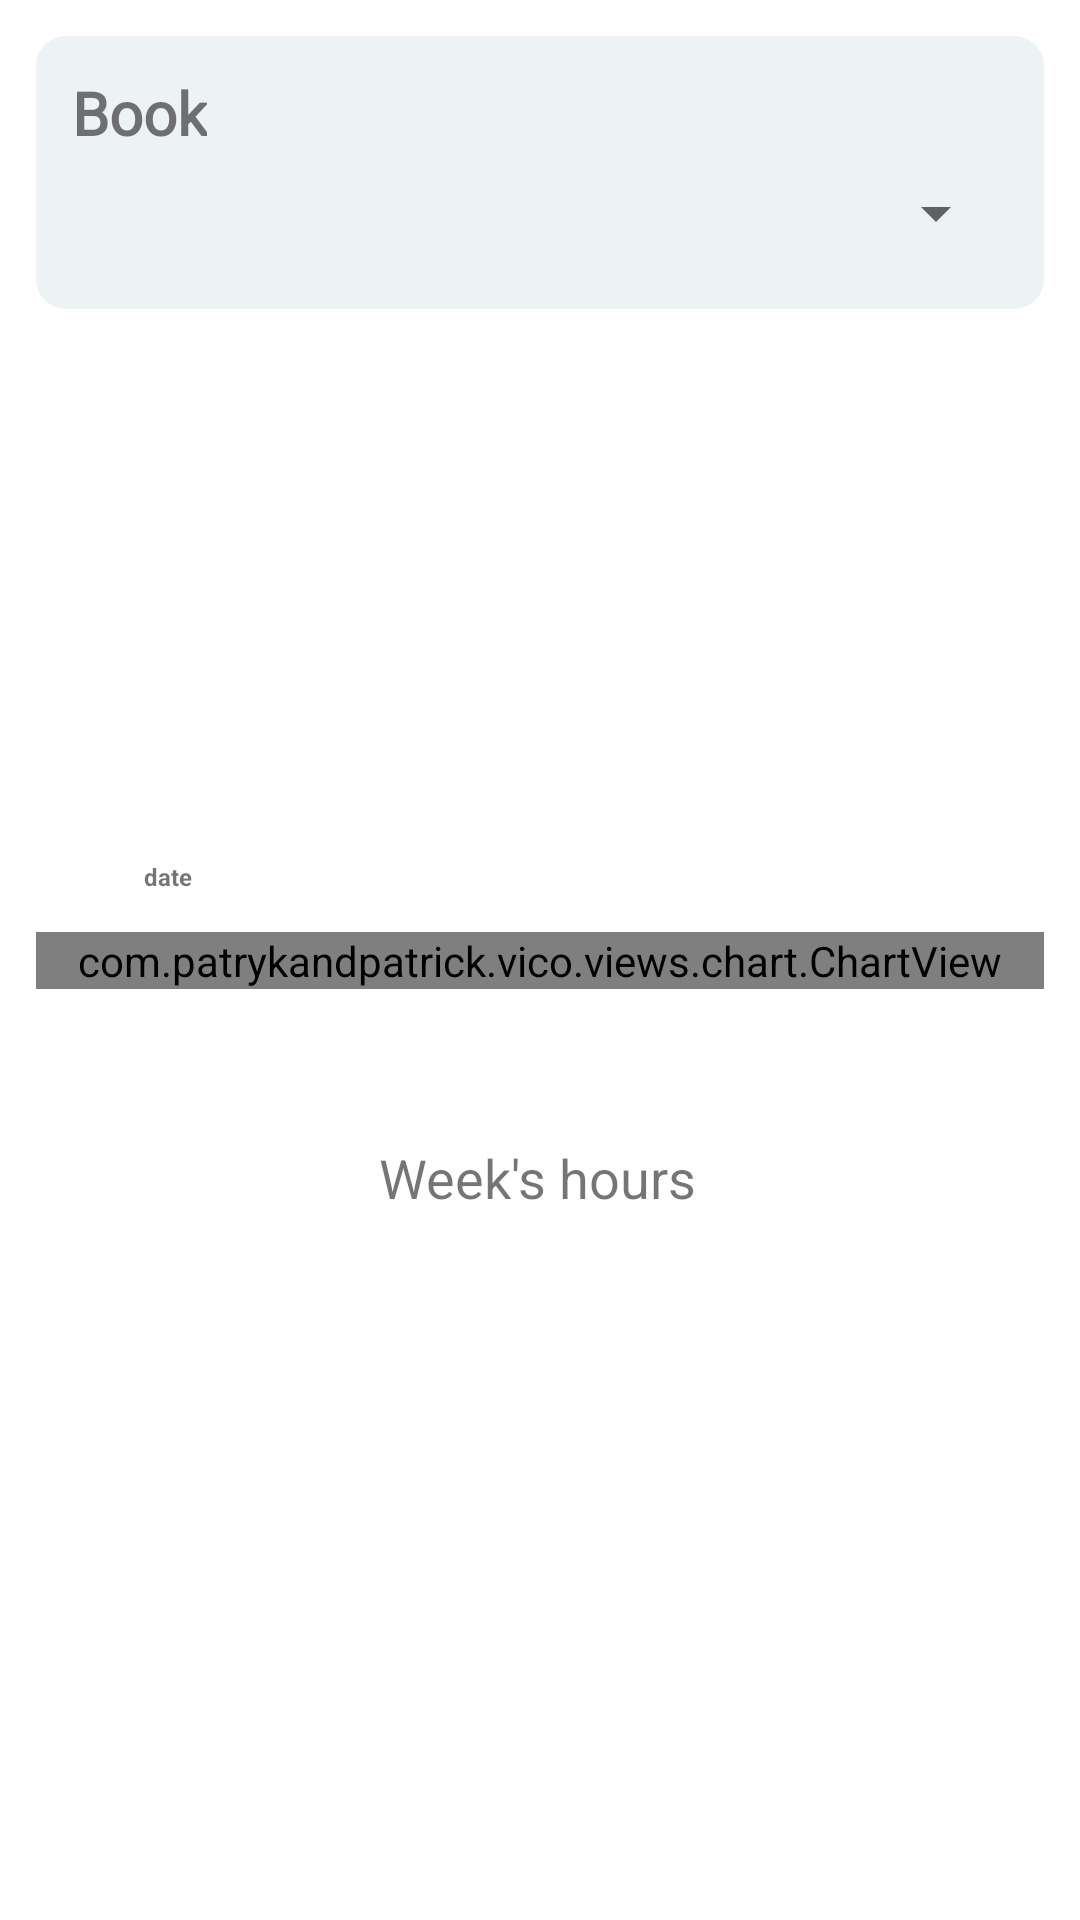

This screen was rendered from an Android layout file. Write that file and the resources it references.
<!-- AndroidManifest.xml: application theme Theme.MyBookCollection -->
<!-- res/layout/fragment_my_stats.xml -->
<?xml version="1.0" encoding="utf-8"?>
<androidx.constraintlayout.widget.ConstraintLayout xmlns:android="http://schemas.android.com/apk/res/android"
    xmlns:app="http://schemas.android.com/apk/res-auto"
    xmlns:tools="http://schemas.android.com/tools"
    android:layout_width="match_parent"
    android:layout_height="match_parent"
    tools:context=".ui.myStats.MyStatsFragment">

    <LinearLayout
        android:id="@+id/ll_selected_book"
        android:layout_width="match_parent"
        android:layout_height="wrap_content"
        android:padding="12dp"
        android:layout_marginTop="12dp"
        android:layout_marginLeft="12dp"
        android:layout_marginRight="12dp"
        android:orientation="vertical"
        android:background="@drawable/add_record_section_bg"
        app:layout_constraintTop_toTopOf="parent"
        app:layout_constraintLeft_toLeftOf="parent"
        app:layout_constraintRight_toRightOf="parent">

        <TextView
            android:id="@+id/tv_selected_book"
            android:layout_width="wrap_content"
            android:layout_height="wrap_content"
            android:text="Book"
            android:fontFamily="@font/qaz"
            android:textSize="20dp"
            android:textStyle="bold"/>

        <Spinner
            android:id="@+id/sp_selected_book"
            android:layout_marginTop="8dp"
            android:layout_width="match_parent"
            android:layout_height="wrap_content"
            android:layout_marginBottom="8dp"
            android:fontFamily="@font/qaz"/>
    </LinearLayout>

    <ImageView
        android:id="@+id/imv_select_date"
        android:layout_width="24dp"
        android:layout_height="24dp"
        android:src="@drawable/ic_calendar"
        app:layout_constraintLeft_toLeftOf="@id/chart"
        app:layout_constraintBottom_toTopOf="@id/chart"
        android:layout_marginBottom="8dp"
        android:layout_marginLeft="8dp"/>

    <TextView
        android:id="@+id/tv_selected_date"
        android:layout_width="wrap_content"
        android:layout_height="wrap_content"
        android:text="date"
        android:textSize="8dp"
        android:textStyle="bold"
        android:layout_marginLeft="4dp"
        app:layout_constraintBottom_toBottomOf="@id/imv_select_date"
        app:layout_constraintHorizontal_bias="0.157"
        app:layout_constraintLeft_toRightOf="@id/imv_select_date"
        app:layout_constraintTop_toTopOf="@id/imv_select_date"
        app:layout_constraintVertical_bias="0.62" />

    <TextView
        android:id="@+id/tv_chart_label"
        android:layout_width="wrap_content"
        android:layout_height="wrap_content"
        android:layout_marginBottom="20dp"
        android:text="Week's hours"
        android:textSize="18dp"
        app:layout_constraintBottom_toBottomOf="parent"
        app:layout_constraintHorizontal_bias="0.497"
        app:layout_constraintLeft_toLeftOf="parent"
        app:layout_constraintRight_toRightOf="parent"
        app:layout_constraintTop_toBottomOf="@id/chart"
        app:layout_constraintVertical_bias="0.19" />

    <com.patrykandpatrick.vico.views.chart.ChartView
        android:id="@+id/chart"
        android:layout_width="0dp"
        android:layout_height="wrap_content"
        android:layout_marginLeft="12dp"
        android:layout_marginRight="12dp"
        app:chart="column"
        app:showBottomAxis="true"
        app:showStartAxis="true"
        app:layout_constraintBottom_toBottomOf="parent"
        app:layout_constraintEnd_toEndOf="parent"
        app:layout_constraintStart_toStartOf="parent"
        app:layout_constraintTop_toTopOf="parent"/>

</androidx.constraintlayout.widget.ConstraintLayout>
<!-- resources referenced by this layout -->
<resources>
  <!-- drawable add_record_section_bg (drawable) -->
  <?xml version="1.0" encoding="UTF-8"?>
  <shape xmlns:android="http://schemas.android.com/apk/res/android">
      <solid android:color="@color/anti_flash_white"/>
      <corners android:radius="10dp"/>
      <padding android:left="0dp" android:top="0dp" android:right="0dp" android:bottom="0dp" />
  </shape>
  <style name="Theme.MyBookCollection" parent="Theme.MaterialComponents.DayNight.DarkActionBar">
          
          <item name="colorPrimary">@color/gunmetal</item>
          <item name="colorPrimaryVariant">@color/independence</item>
          <item name="colorOnPrimary">@color/white</item>
          
          <item name="colorSecondary">@color/anti_flash_white</item>
          <item name="colorSecondaryVariant">@color/silver_pink</item>
          <item name="colorOnSecondary">@color/black</item>
          
          <item name="android:statusBarColor">?attr/colorPrimaryVariant</item>
      </style>
  <color name="anti_flash_white">#edf2f4</color>
  <color name="gunmetal">#2b2d42</color>
  <color name="independence">#4a4e69</color>
  <color name="white">#ffffff</color>
  <color name="silver_pink">#c9ada7</color>
  <color name="black">#000000</color>
</resources>
